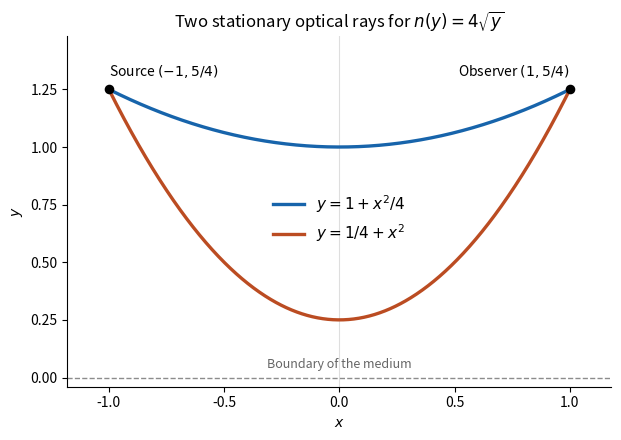

Here is the Python script that generated this plot: (Note: this script raises an exception after producing the figure.)
"""Plot the two stationary optical rays; save the PNG in the current directory.

Tested with Python 3.14.4, NumPy 2.3.5 and Matplotlib 3.10.7.
Run from the corresponding _media directory using the repository environment.
"""

from pathlib import Path

import matplotlib

matplotlib.use("Agg")
import matplotlib.pyplot as plt
import numpy as np


def main():
    x = np.linspace(-1, 1, 801)
    fig, ax = plt.subplots(figsize=(7.0, 4.5))
    fig.set_facecolor("white")
    ax.plot(x, 1 + x**2 / 4, color="#1764ab", linewidth=2.4, label=r"$y=1+x^2/4$")
    ax.plot(x, 0.25 + x**2, color="#bb4c22", linewidth=2.4, label=r"$y=1/4+x^2$")
    ax.scatter([-1, 1], [1.25, 1.25], s=35, color="black", zorder=5)
    ax.text(-1, 1.31, r"Source $(-1,5/4)$", ha="left", fontsize=10)
    ax.text(1, 1.31, r"Observer $(1,5/4)$", ha="right", fontsize=10)
    ax.axhline(0, color="0.55", linestyle="--", linewidth=1)
    ax.text(0, 0.04, "Boundary of the medium", color="0.4", ha="center", fontsize=9)
    ax.axvline(0, color="0.87", linewidth=0.8, zorder=0)
    ax.set_xlim(-1.18, 1.18)
    ax.set_ylim(-0.04, 1.48)
    ax.set_xticks([-1, -0.5, 0, 0.5, 1])
    ax.set_yticks([0, 0.25, 0.5, 0.75, 1, 1.25])
    ax.set_aspect("equal")
    ax.set_xlabel(r"$x$")
    ax.set_ylabel(r"$y$")
    ax.set_title(r"Two stationary optical rays for $n(y)=4\sqrt{y}$", fontsize=12)
    ax.legend(loc="center", bbox_to_anchor=(0.5, 0.48), frameon=False, fontsize=11)
    ax.spines[["top", "right"]].set_visible(False)
    fig.tight_layout()
    fig.savefig(Path(__file__).with_suffix(".png").name, dpi=120, facecolor="white", transparent=False)
    plt.close(fig)


if __name__ == "__main__":
    main()
